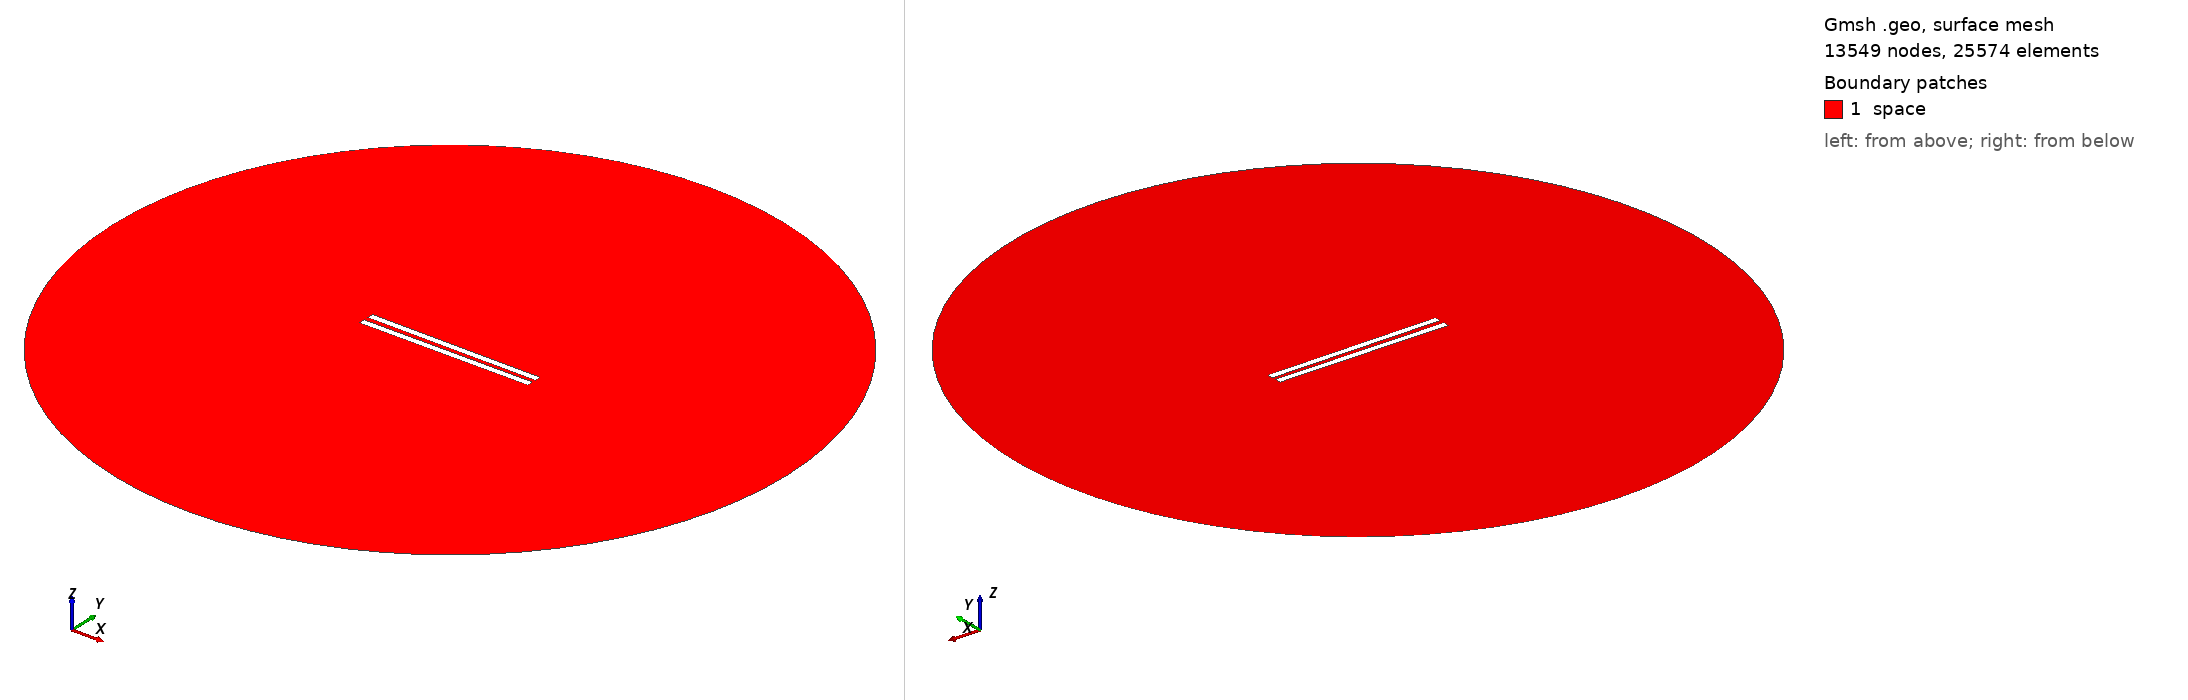

Gmsh geometry script, surface-meshed: 13549 nodes, 25574 surface elements. Boundary patches (legend numbers): 1 space. Left view from above one corner, right view from below the opposite corner. Legend entries are the model's physical surfaces. The drawing asked Gmsh for element sizes between 1% and 20% of the model's largest extent; the script's own settings can give other sizes.

=== 87.geo (drawn) ===
// Set the geometry kernel
SetFactory("OpenCASCADE");

//---------------------------------------
// Rectangles
//---------------------------------------

// Rectangle 1 (top)
Point(1) = {-49.9, 1.1944444444444444, 0, 1.0};
Point(2) = {49.9, 1.1944444444444444, 0, 1.0};
Point(3) = {49.9, 4.9944444444444445, 0, 1.0};
Point(4) = {-49.9, 4.9944444444444445, 0, 1.0};

Line(1) = {1, 2};
Line(2) = {2, 3};
Line(3) = {3, 4};
Line(4) = {4, 1};

Line Loop(1) = {1, 2, 3, 4};
Plane Surface(1) = {1};

Rotate { {0, 0, 1}, {0,  1.1944444444444444,  0}, -0.006 } {
  Surface{1};
}

// Rectangle 2 (bottom)
Point(5) = {-49.9, -1.1944444444444444, 0, 1.0};
Point(6) = {49.9, -1.1944444444444444, 0, 1.0};
Point(7) = {49.9, -4.9944444444444445, 0, 1.0};
Point(8) = {-49.9, -4.9944444444444445, 0, 1.0};

Line(5) = {5, 6};
Line(6) = {6, 7};
Line(7) = {7, 8};
Line(8) = {8, 5};

Line Loop(2) = {5, 6, 7, 8};
Plane Surface(2) = {2}; 


//---------------------------------------
// Circle
//---------------------------------------

// Define points
Point(9) = {0, 0, 0};        // Center
Point(10) = {200, 0, 0};     // Start point
Point(11) = {0, 200, 0};     // 90 degrees
Point(12) = {-200, 0, 0};    // 180 degrees
Point(13) = {0, -200, 0};    // 270 degrees

// Define circle arcs (each needs start, center, end)
Circle(9) = {10, 9, 11};
Circle(10) = {11, 9, 12};
Circle(11) = {12, 9, 13};
Circle(12) = {13, 9, 10};

// Define curve loop and surface if needed
Curve Loop(3) = {9, 10, 11, 12};
Surface(3) = {3};

// Subtract Rectangles from Circle
BooleanDifference{ Surface{3}; Delete; }{ Surface{1}; Surface{2}; Delete; }

//---------------------------------------
// Transfinite Lines and Surface
//---------------------------------------
r = 7;
Transfinite Line {1, 3} = 50*r Using Progression 1;
Transfinite Line {2, 4} = 2*r Using Progression 1;
Transfinite Line {5, 7} = 50*r Using Progression 1;
Transfinite Line {6, 8} = 2*r Using Progression 1;
Transfinite Line {9, 10, 11, 12} = 20 Using Progression 1;

//---------------------------------------
// Define Physical Groups
//---------------------------------------                

//--- Physical Curves
// Physical groups for boundaries
Physical Line("force_segment", 10) = {1};
Physical Line("upper_plate", 11) = {2, 3, 4};
Physical Line("lower_plate", 12) = {5, 6, 7, 8};
Physical Line("boundary", 20) = {9, 10, 11, 12};

//--- Physical Surfaces
Physical Surface("space", 30) = {3};

//---------------------------------------
// 6. Generate the Mesh
//---------------------------------------
Mesh 2;  // 2D mesh generation
